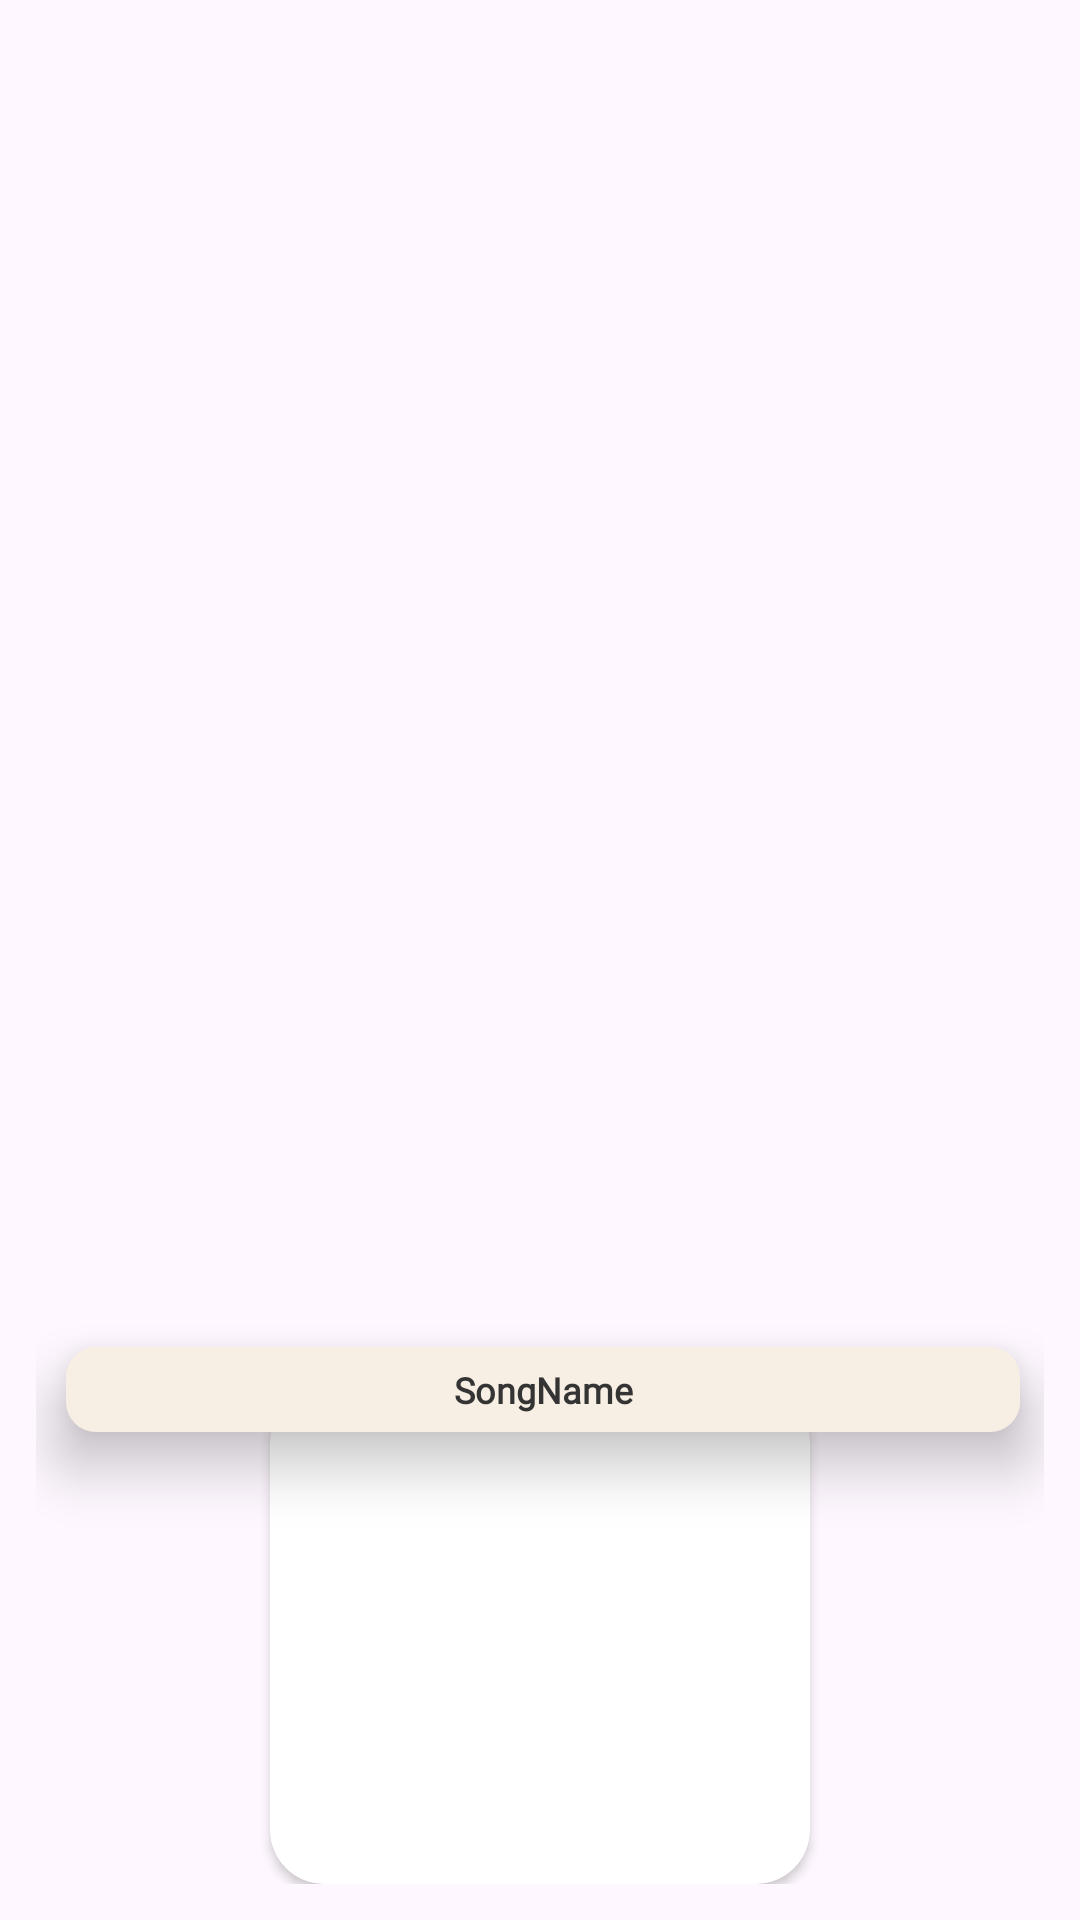

Reconstruct the res/layout file that produces this screen, plus the resources it refers to.
<!-- AndroidManifest.xml: application theme Theme.LotusMusic -->
<!-- res/layout/list_recycler_view.xml -->
<?xml version="1.0" encoding="utf-8"?>
<androidx.constraintlayout.widget.ConstraintLayout xmlns:android="http://schemas.android.com/apk/res/android"
    xmlns:app="http://schemas.android.com/apk/res-auto"
    android:layout_width="match_parent"
    android:layout_height="wrap_content"
    android:padding="12dp">

    <androidx.cardview.widget.CardView
        android:id="@+id/card"
        android:layout_width="180dp"
        android:layout_height="165dp"
        app:cardCornerRadius="18dp"
        app:layout_constraintEnd_toEndOf="parent"
        app:layout_constraintStart_toStartOf="parent"
        app:layout_constraintBottom_toBottomOf="parent">

        <ImageView
            android:id="@+id/playlist"
            android:layout_width="match_parent"
            android:layout_height="match_parent"
            android:scaleType="centerCrop" />
    </androidx.cardview.widget.CardView>


    <TextView
        android:background="@drawable/songback"
        android:textColor="@color/JetBlack"
        android:layout_marginStart="10dp"
        android:layout_marginEnd="8dp"
        android:padding="6dp"
        android:id="@+id/SongName"
        android:layout_width="match_parent"
        android:layout_height="wrap_content"
        android:gravity="center"
        android:lines="1"
        android:elevation="12dp"
        android:fontFamily="@font/jostvariablefont_wght"
        android:textStyle="bold"
        android:textSize="12sp"
        android:text="SongName"
        app:layout_constraintEnd_toEndOf="parent"
        app:layout_constraintTop_toTopOf="@id/card"
        app:layout_constraintStart_toStartOf="parent"
        app:layout_constraintBottom_toTopOf="@id/card"/>

</androidx.constraintlayout.widget.ConstraintLayout>
<!-- resources referenced by this layout -->
<resources>
  <color name="JetBlack">#343434</color>
  <!-- drawable songback (drawable) -->
  <?xml version="1.0" encoding="utf-8"?>
  <shape android:shape="rectangle" xmlns:android="http://schemas.android.com/apk/res/android">
  
      <corners android:radius="10dp"/>
      <solid android:color="@color/Cream"/>
  
  </shape>
  <style name="Theme.LotusMusic" parent="Base.Theme.LotusMusic" />
  <color name="Cream">#F8EFE4</color>
  <style name="Base.Theme.LotusMusic" parent="Theme.Material3.DayNight.NoActionBar">
          
          
      </style>
</resources>
